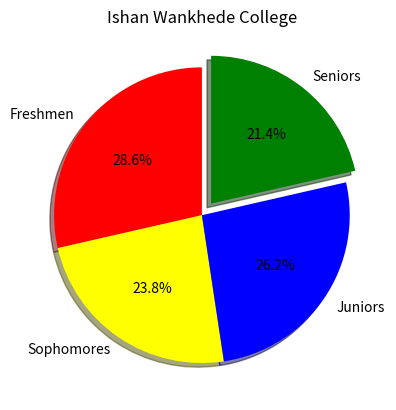

Here is the Python script that generated this plot:
import matplotlib.pyplot as plt
import numpy as np

# Bar Chart = Circular charts diveided into slices to show percentages of the total 
            #  Good for visualizing distribution among categories.

categories = ["Freshmen", "Sophomores", "Juniors", "Seniors"]
values = np.array([300, 250, 275, 225])
colors = ["red", "yellow", "blue", "green"]

plt.pie(values, labels=categories,
                autopct="%1.1f%%",
                colors=colors,
                explode=[0, 0, 0, 0.1],
                shadow=True,
                startangle=90)

plt.title("Ishan Wankhede College")

plt.show()
